Dataset: data (GitHub, Zion74/PV-panel-classification). Classes: no ash, little ash, fully covered in ash.

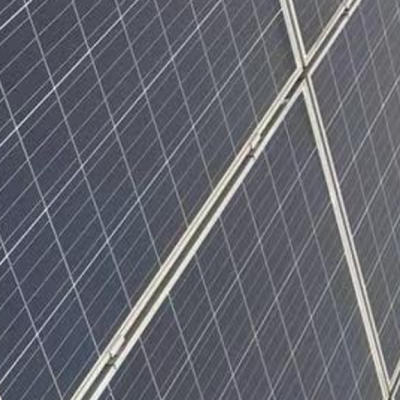
Label: no ash

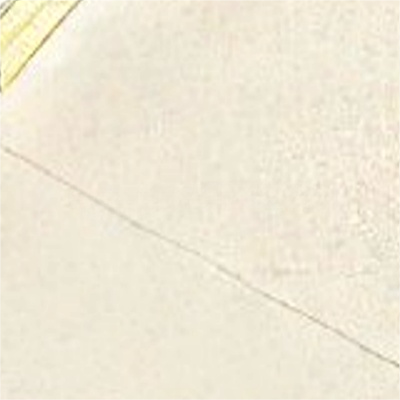
Label: fully covered in ash

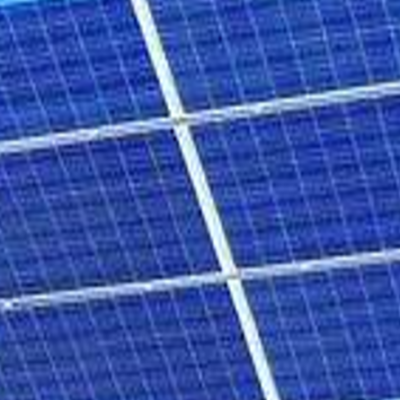
Label: no ash

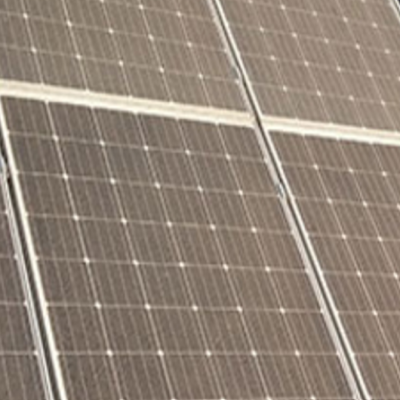
Label: little ash

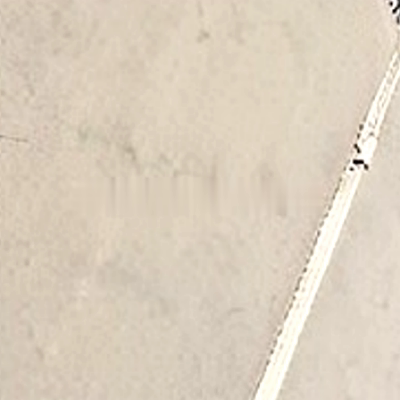
Label: fully covered in ash

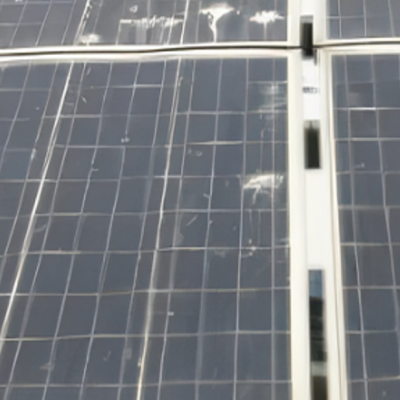
Label: little ash
